The GitHub repository JeanpierePalacios/FitBite contains a labelled image folder "frutas_verduras_31" with 10 categories: ajo, alcachofa, arveja, brócoli, espárrago, haba, lechuga, papaya, pepinillo, zanahoria. Examples follow, each with its label.

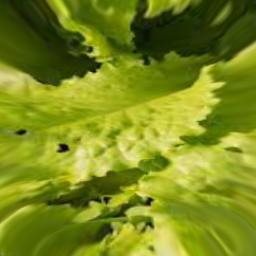
Label: lechuga

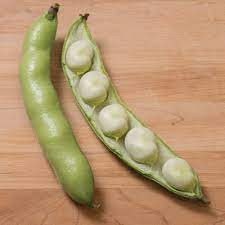
Label: haba

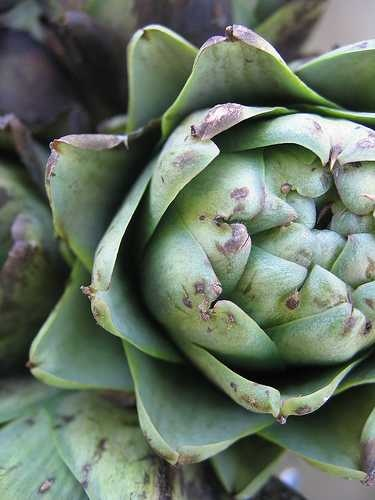
Label: alcachofa

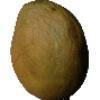
Label: papaya

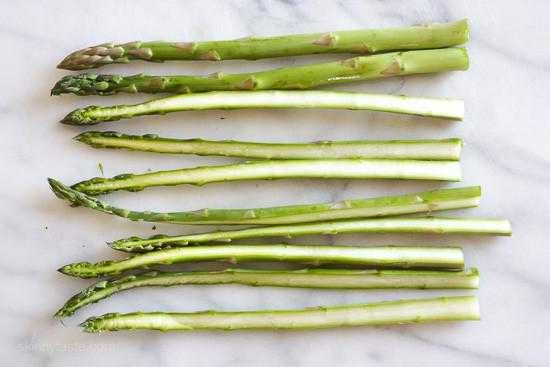
Label: espárrago

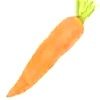
Label: zanahoria
